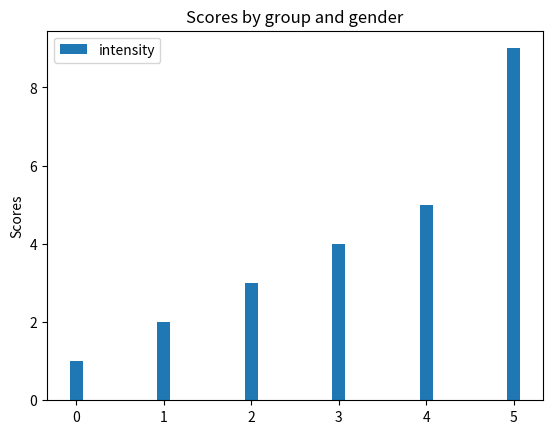

This chart was generated by the following Python code:
import matplotlib.pyplot as plt
from numpy import *


# 输入一个序列  输出是否不平衡
def get_unbalance(vec, threshold):
    len_vec = len(vec)
    sort_vec = sort(vec)
    sort_vec_cut = sort_vec[:len_vec-1]  # 前面的len-1个

    diff = sort_vec[1:] - sort_vec_cut  # 一个以后的-前面n-1个  包含n-1个元素  为了快速计算

    print('sort_vec:', sort_vec)
    print('diff:', diff)
    res = 0
    if max(diff) > threshold:
        res = 1

    # 可视化部分
    labels = list(range(len_vec))
    width = 0.15  # the width of the bars: can also be len(x) sequence

    fig, ax = plt.subplots()

    ax.bar(labels,
           # vec,
           sort_vec,
           width,
           # yerr=men_std,  # 浮动
           label='intensity')

    ax.set_ylabel('Scores')
    ax.set_title('Scores by group and gender')
    ax.legend()

    plt.show()

    return res


if __name__ == '__main__':
       print()

       a = array([3, 2, 4, 5, 1, 9])  # 序列
       res = get_unbalance(a, 1)
       print('res:', res)
